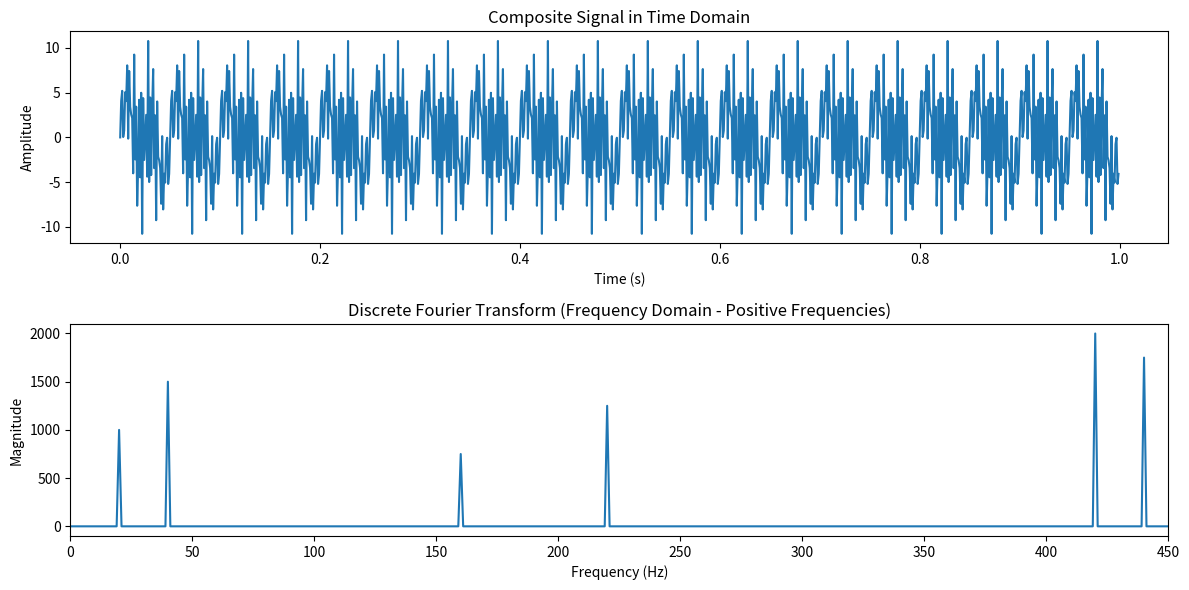

Python code for this plot:
import numpy as np
import matplotlib.pyplot as plt

# Define sampling parameters
sampling_rate = 1000  # Hz
duration = 1  # seconds
t = np.linspace(0, duration, int(sampling_rate * duration), endpoint=False)

# Define multiple frequencies and corresponding higher amplitudes
frequencies = [20, 40, 160, 220, 440, 580]  # Frequencies of sine waves (Hz), with the last frequency now at 450 Hz
amplitudes = [2.0, 3.0, 1.5, 2.5, 3.5, 4.0]  # Corresponding amplitudes

# Generate the composite signal by summing sine waves with the given frequencies and amplitudes
signal = sum(amplitude * np.sin(2 * np.pi * frequency * t) for amplitude, frequency in zip(amplitudes, frequencies))

# Perform DFT manually
N = len(signal)
dft_result = []
for k in range(N):
    real_part = sum(signal[n] * np.cos(2 * np.pi * k * n / N) for n in range(N))
    imag_part = -sum(signal[n] * np.sin(2 * np.pi * k * n / N) for n in range(N))
    dft_result.append(complex(real_part, imag_part))

# Convert list to numpy array for easier manipulation
dft_result = np.array(dft_result)

# Frequency axis for plotting, using only the positive frequencies
frequencies_axis = np.fft.fftfreq(N, 1 / sampling_rate)
positive_frequencies = frequencies_axis[:N // 2]
positive_dft_result = np.abs(dft_result)[:N // 2]

# Plot the original composite signal
plt.figure(figsize=(12, 6))
plt.subplot(2, 1, 1)
plt.plot(t, signal)
plt.title("Composite Signal in Time Domain")
plt.xlabel("Time (s)")
plt.ylabel("Amplitude")

# Plot the magnitude of the DFT (frequency spectrum) up to 450 Hz
plt.subplot(2, 1, 2)
plt.plot(positive_frequencies, positive_dft_result)
plt.xlim(0, 450)  # Limit the x-axis to 0-450 Hz to include the highest frequency component
plt.title("Discrete Fourier Transform (Frequency Domain - Positive Frequencies)")
plt.xlabel("Frequency (Hz)")
plt.ylabel("Magnitude")

plt.tight_layout()
plt.show()